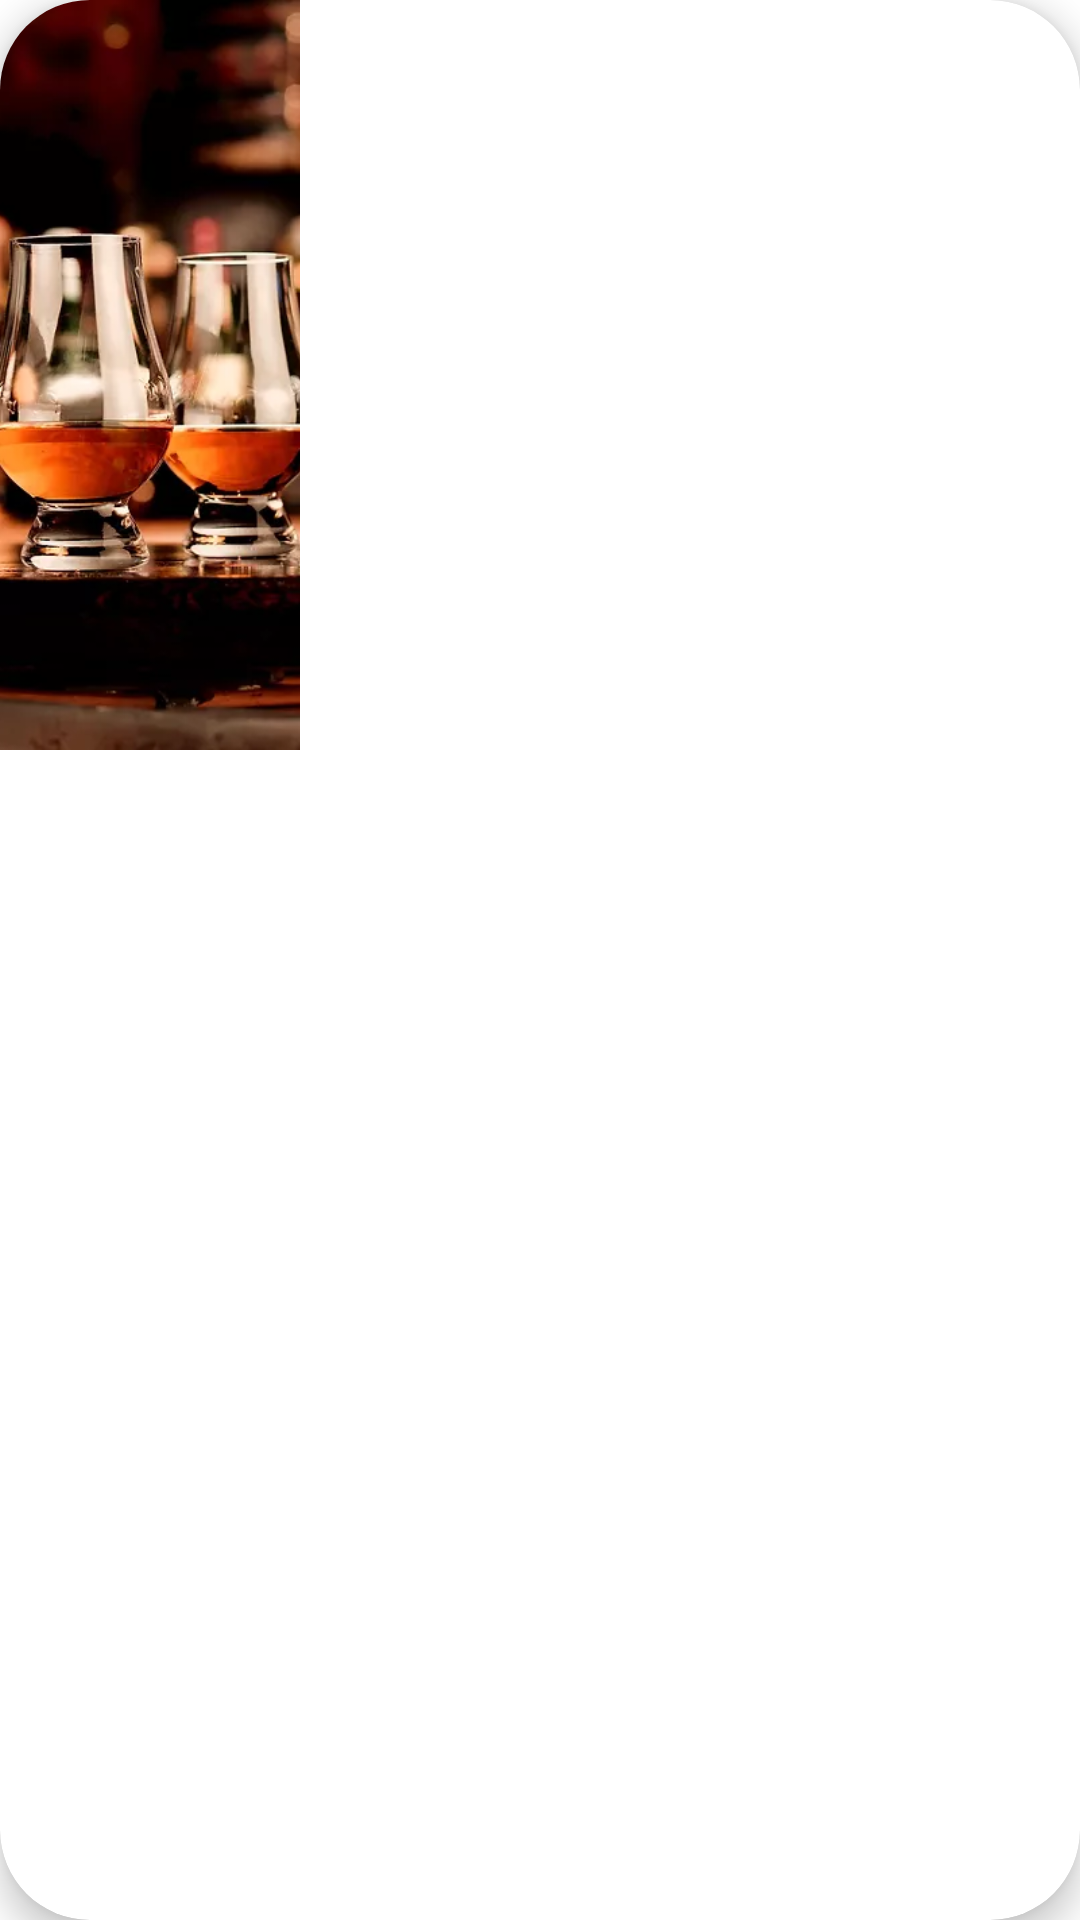

Write the Android layout XML for this screen, with the resource values it uses.
<!-- AndroidManifest.xml: application theme Theme.HappyHour -->
<!-- res/layout/list_post.xml -->
<?xml version="1.0" encoding="utf-8"?>
<com.google.android.material.card.MaterialCardView
    xmlns:android="http://schemas.android.com/apk/res/android"
    xmlns:app="http://schemas.android.com/apk/res-auto"
    android:layout_width="100dp"
    android:layout_height="wrap_content"
    android:layout_margin="8dp"
    android:elevation="7dp"
    app:cardCornerRadius="30dp"
    app:cardElevation="7dp">

    <LinearLayout
        android:layout_width="match_parent"
        android:layout_height="wrap_content"
        android:orientation="vertical">


        <androidx.appcompat.widget.AppCompatImageView
            android:id="@+id/list_post_IMG"
            android:layout_width="100dp"
            android:layout_height="250dp"
            android:scaleType="centerCrop"
            android:src="@drawable/img_bar_basic" />



    </LinearLayout>

</com.google.android.material.card.MaterialCardView>
<!-- resources referenced by this layout -->
<resources>
  <!-- drawable img_bar_basic: png bitmap (drawable-v24, 32590 bytes) -->
  <style name="Theme.HappyHour" parent="Theme.MaterialComponents.DayNight.NoActionBar">
          
          <item name="colorPrimary">@color/black</item>
          <item name="colorPrimaryVariant">@color/black</item>
          <item name="colorOnPrimary">#FF577F</item>
          
          <item name="colorSecondary">#FF577F</item>
          <item name="colorSecondaryVariant">#FF577F</item>
          <item name="colorOnSecondary">@color/black</item>
          
          <item name="android:statusBarColor" tools:targetApi="l">?attr/colorPrimaryVariant</item>
          
      </style>
  <!-- not gathered from this repository: default colours our renderer supplied (Android Studio template values) -->
  <color name="black">#FF000000</color>
</resources>
